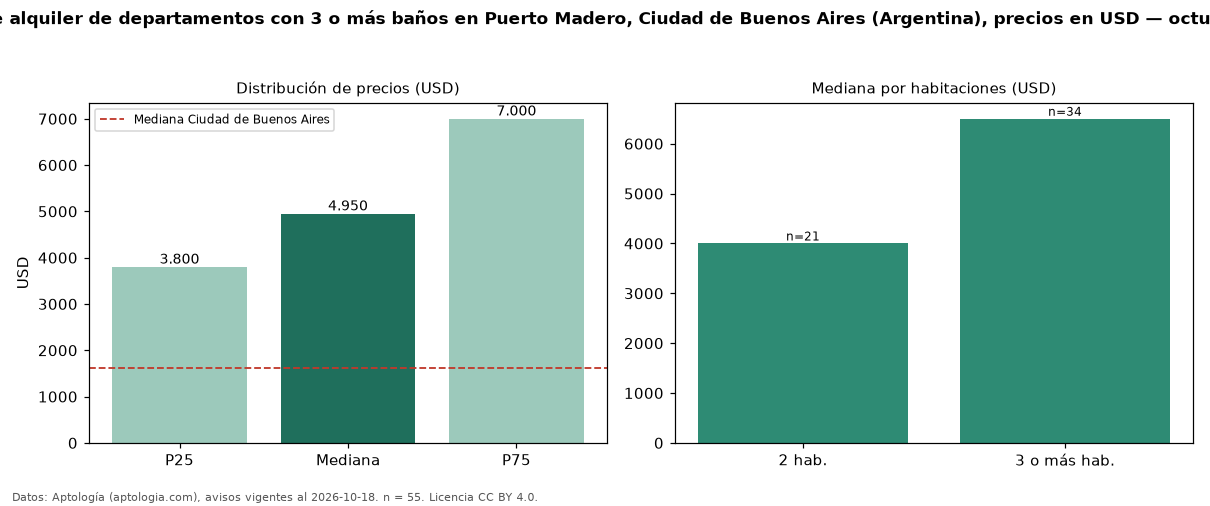

The data file committed next to this chart (first rows):
seccion, metrica, valor, moneda, n
filtro, ban3, con 3 o más baños, , 55
precio, p25, 3800, USD, 55
precio, mediana, 4950, USD, 55
precio, p75, 7000, USD, 55
precio, minimo, 1900, USD, 55
precio, maximo, 10000, USD, 55
m2, mediana_precio_m2, 25.74, USD, 53
m2, area_mediana_m2, 187.0, m2, 53
banos, mediana_banos, 3.0, , 
habitaciones, 2, 4000, USD, 21
habitaciones, 3+, 6500, USD, 34
ciudad, mediana_ciudad_referencia, 1625, USD, 
ciudad, mediana_m2_ciudad, 20.0, USD, 
fuente, fecha_datos, 2026-10-18, , 
fuente, atribucion, https://www.aptologia.com/ar, , 
fuente, licencia, CC BY 4.0, , 
